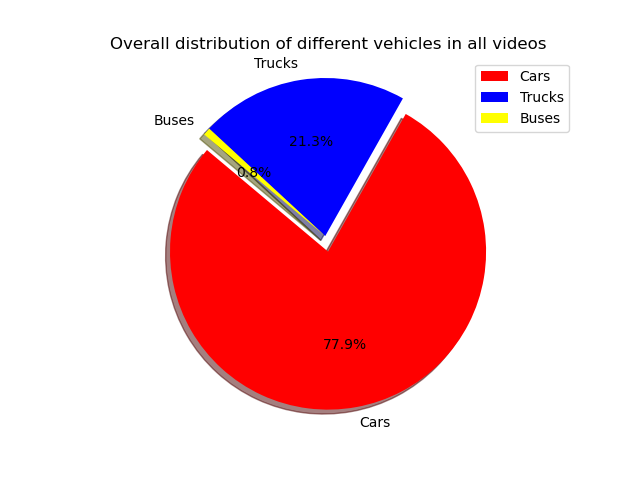

Data behind this chart, as committed beside it:
Frame, ID, Type
4, 3, car
4, 4, car
4, 5, truck
4, 6, car
7, 12, car
8, 13, car
12, 18, car
20, 24, car
20, 25, car
20, 26, car
32, 38, car
32, 39, car
32, 40, truck
37, 46, car
38, 48, car
44, 53, car
48, 59, car
48, 60, bus
49, 62, car
3, 68, car
3, 69, car
3, 73, car
3, 74, car
4, 76, car
4, 77, car
6, 83, car
8, 87, car
10, 88, car
10, 89, car
17, 101, car
22, 106, truck
22, 108, car
32, 128, car
38, 134, car
42, 138, car
42, 139, car
45, 140, car
46, 142, truck
46, 143, truck
46, 144, car
49, 146, car
50, 148, car
50, 149, car
50, 150, car
53, 154, car
53, 155, car
3, 158, car
3, 159, truck
8, 163, car
8, 164, car
10, 170, car
11, 171, car
12, 172, car
13, 174, truck
17, 180, car
19, 183, truck
35, 193, car
35, 194, car
37, 196, truck
41, 202, truck
... 3,822 more rows
